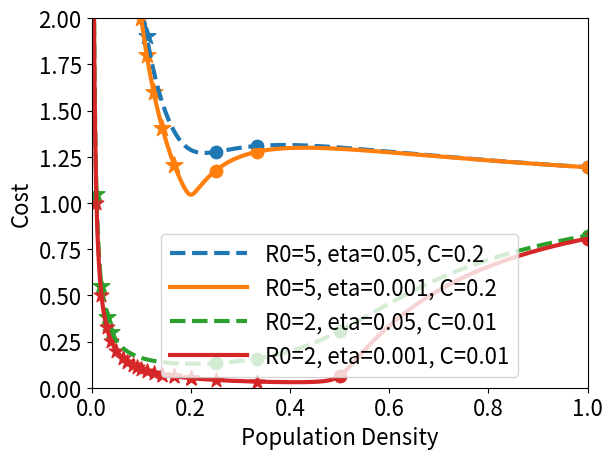

Recreate this plot in Python.
# -*- coding: utf-8 -*-
"""
Created on Thu Sep 24 15:36:49 2020

[redacted]
"""

import matplotlib.pyplot as plt
import numpy as np
from scipy.special import lambertw

def Rinf(xi,R0=2,eta=.001,C=0.01) :
    w = np.real(lambertw(-R0*(1-eta)*xi*np.exp(-R0*xi)))
    return xi+w/R0

def deriv(func,xi,window=0.000001,R0=2,eta=0.001,C=0.01) :
    return (func(xi+window,R0=R0,eta=eta,C=C) -
             func(xi,R0=R0,eta=eta,C=C))/window
            
def Rderiv(xi,R0=2,eta=0.001,C=0.01,window=0.0000001) :
    return deriv(Rinf,xi,window,R0=R0,eta=eta,C=C)
            
def Rdderiv(xi,R0=2,eta=0.001,C=0.01,window=0.0000001) :
    return deriv(Rderiv,xi,window,R0=R0,eta=eta,C=C)

def Rprob(xi,R0=2,eta=0.001,C=0.01) :
    return Rinf(xi,R0,eta)/xi

P = Rprob

def Pdown(xi,R0=2,eta=0.001,C=0.01) :
    return 2*(1-P(xi,R0,eta,C))

## numerical derivatives:

def Pderiv(xi,R0=2,eta=0.001,C=0.01,window=0.0000001) :
    return deriv(P,xi,window,R0=R0,eta=eta,C=C)

def Pdderiv(xi,R0=2,eta=0.001,C=0.01,window=0.000001) :
    return deriv(Pderiv,xi,window,R0=R0,eta=eta,C=C)
    
    

## derivatives from implicit stuff in onenote:
    
def PderivImp(xi,R0=2,eta=0.001,C=0.01) :
    # based on Full Bore on Derivatives Page; red star
    RinfinityHere = Rinf(xi,R0,eta,C=C)
    num = (1-eta)*R0*P(xi,R0,eta,C)
    denom = (np.exp(R0*RinfinityHere)-(1-eta)*R0*xi)
    return num/denom

def RderivImp(xi,R0=2,eta=0.001,C=0.01) :
    # based on Full Bore on Derivatives Page; double red star
    RinfinityHere = Rinf(xi,R0,eta,C)
    num = 1-(1-eta)*np.exp(-R0*RinfinityHere)
    denom = 1-(1-eta)*xi*R0*np.exp(-R0*RinfinityHere)
    return num/denom
    
def PdderivImp(xi,R0=2,eta=0.001,C=0.01) :
    # based on Full Bore on Derivatives Page; triple red star
    RinfinityHere = Rinf(xi,R0,eta,C)
    RinfPrimeHere = RderivImp(xi,R0,eta,C)
    Phere = P(xi,R0,eta,C)
    num = (1-eta)*R0*R0*Phere
    denom = (np.exp(R0*RinfinityHere)-(1-eta)*R0*xi)**2
    parens = 2*(1-eta) - RinfPrimeHere*np.exp(R0*RinfinityHere)
    return num/denom*parens

def PdderivImpEarly(xi,R0=2,eta=0.001,C=0.01) :
    # based on Full Bore on Derivatives Page; circled in RAINBOW
    RinfinityHere = Rinf(xi,R0,eta,C)
    RinfPrimeHere = RderivImp(xi,R0,eta,C)
    Phere = P(xi,R0,eta,C)
    PPrimehere = PderivImp(xi,R0,eta,C)
    exp = np.exp(R0*RinfinityHere)
    
    num1 = (1-eta)*R0*PPrimehere
    denom1 = exp - (1-eta)*R0*xi
    
    num2 = (1-eta)*R0*Phere
    denom2 = denom1**2
    
    parens = R0*RinfPrimeHere*exp-(1-eta)*R0
    
    return num1/denom1 - num2/denom2*parens
    
def RinfPrimeExp(xi,R0=2,eta=0.001,C=0.01) :
    RinfinityHere = Rinf(xi,R0,eta,C)
    RinfPrimeHere = RderivImp(xi,R0,eta,C)
    return RinfPrimeHere*np.exp(R0*RinfinityHere)

def S(xi,R0=2,eta=0.001,C=0.01) :
    return 2*(1-eta)-RinfPrimeExp(xi,R0,eta,C)

#def PdderivImp()
    
def f(xi,R0=2,eta=0.001,C=0.01) :
    return C/xi;

def cost(xi,R0=2,eta=.001,C=0.01) :
    # this is Js in paper
    return Rprob(xi,R0,eta,C) + f(xi,R0,eta,C)

def costs(xlist,R0=2,eta=0.001,C=0.01) :
    return [cost(x,R0=2,eta=eta,C=C) for x in xlist]
            
def costderiv(xi,R0=2,eta=0.001,C=0.01,window=0.0000001) :
    return deriv(cost,xi,window,R0=R0,eta=eta,C=C)

def Cost(numInUse,R0=2,eta=.001,C=0.01) :
    # assuming all used locations have equal xi
    return cost(1/numInUse,R0=R0,eta=eta,C=C) 

def Cost2(xlist,R0=2,eta=0.001,C=0.01) :
    # xlist contains list of location densities
    return C*len(xlist) + sum([Rinf(x,R0=R0,eta=eta,C=C) for x in xlist])

def findOptimal(R0=2,eta=0.001,C=0.01) :
    # idea here: starting with 1, walk up until you're at twice R0 and then return the best you've seen
    # Note: fails when C is very small
    argmin = 1
    min_cost = Cost(1,R0,eta,C)
    i = 2
    while True :
        new_cost = Cost(i,R0,eta,C) # use the Cost(numLocations) method
        if new_cost >= min_cost :
            if i > R0*2 :
                return argmin, min_cost
        else :
            min_cost = new_cost
            argmin = i
        i += 1
        
def isESS(numLoc,R0=2,eta=0.001,C=0.01) :
    # is the allocation with 1/numLoc people at each of numLoc locations 
    # an ESS? To see, inspect the slope of the location cost function.
    # if nonincreasing at this allocation, this is not an ESS.
    return numLoc == 1 or cost(1/numLoc,R0,eta,C) <= cost(1/numLoc*1.0001,R0,eta,C)
         
def altPoS(R0=2,eta=0.001,C=0.01) :
    # first check if optimal is an altruistic ESS; if so, ret 1
    optLoc, optcost = findOptimal(R0,eta,C)
    if isAltESS(optLoc,R0,eta,C) :
        return 1.0
    else:
        # next walk up from 1 to R0, return the worst AltESS
        # locations = [i for i in range(1,1+int(np.ceil(R0*10))) if i is not optLoc]
        bestESS = np.inf
        numLoc = 1
        while True :
            if isAltESS(numLoc,R0,eta,C) :
                bestESS = min(bestESS,Cost(numLoc,R0,eta,C))
            if numLoc>R0 : # after R0, if we start increasing, we're done
                if Cost(numLoc,R0,eta,C) > bestESS :
                    return bestESS/optcost
            numLoc += 1

def isAltESS(numLoc,R0=2,eta=0.001,C=0.01) :
    # 2 conditions: nobody wants to be alone, and Rdderiv>0
    xi = 1/numLoc
    happyTogether = Rderiv(xi,R0=R0,eta=eta,C=C) <= eta+C
    if happyTogether :
        return deriv(Rderiv,xi,R0=R0,eta=eta,C=C) > 0
    return False # if we aren't happy together, we're not ESS
        

def derivRinf(xi,R0=2,eta=0.001,C=0.01) :
    # note: this function may not be correct at all
    lambertInput = -R0*(1-eta)*xi*np.exp(-R0*xi)
    w = np.real(lambertw(lambertInput))
    expTerm = (1-eta)*(1-R0*xi)*np.exp(-R0*xi)*w
    return 1-expTerm+w/(lambertInput*R0)/(1+w)
    

def plotRinf(R0,eta=0.001,C=0.01) :
    xx = np.arange(0.0,1.01,0.01)
    RRinf = np.empty_like(xx)
    for i in range(len(xx)) :
        RRinf[i] = Rinf(xx[i],R0,eta)
    plt.plot(xx,RRinf)
    
def plotRprob(R0,eta=0.001) :
    xx = np.arange(0.01,1.01,0.01)
    Rprob = np.empty_like(xx)
    for i in range(len(xx)) :
        Rprob[i] = Rprob(xx[i],R0,eta)
    plt.plot(xx,Rprob)
    
    
def plotit(func,R0=2,eta=0.001,C=0.01,numPoints=100,ax=None,xrange=(0,1),ylim=(0,2),label=None,lw=5,ls='-') :
    if ax is None:
        fig,ax = plt.subplots()
    xx = np.linspace(xrange[0]+0.001,xrange[1],numPoints)
    toplot = np.empty_like(xx)
    for i in range(len(xx)) :
        toplot[i] = func(xx[i],R0,eta,C)
    ax.plot(xx,toplot,label=label,lw=lw,ls=ls)
    plt.ylim(ylim)
    plt.xlim((0,1))
    return ax
    
def plotCost(R0=2,eta=0.001,C=0.01,numPoints=10,fignum=13,integer=True) :
    if integer:
        numnum = np.arange(1.,numPoints+1)
    else:
        numnum = np.linspace(1,10,100)
    toplot = np.empty_like(numnum)
    for i in range(len(numnum)) :
        toplot[i] = Cost(numnum[i],R0,eta,C)
    plt.figure(fignum)
    plt.plot(numnum,toplot)
    return numnum, toplot
    
    

if __name__=="__main__" :
    plt.close('all')
    numPoints = 1000
    lw = 3
    eta2 = 0.05
    max_locations = 12
    locations_to_check = np.arange(1,max_locations)
    ax = plotit(cost,R0=5,C=0.2,eta=eta2,numPoints=numPoints,lw=lw,ls='--',label='R0=5, eta='+str(eta2)+', C=0.2')
    plotit(cost,R0=5,C=0.2,numPoints=numPoints,lw=lw,ax=ax,label='R0=5, eta=0.001, C=0.2')
    plotit(cost,eta=eta2,numPoints=numPoints,lw=lw,ls='--',ax=ax,label='R0=2, eta='+str(eta2)+', C=0.01')
    plotit(cost,numPoints=numPoints,lw=lw,label='R0=2, eta=0.001, C=0.01',ax=ax)
    ax.legend(handlelength=3.5,fontsize=16)
    plt.xlabel('Population Density',fontsize=16)
    plt.xticks(fontsize=16)
    plt.ylabel('Cost',fontsize=16)
    plt.yticks(fontsize=16)
    
    ESS1x = []
    ESS1y = []
    aESS1x = []
    aESS1y = []
    for n in locations_to_check :
        if isESS(n,R0=5,C=0.2,eta=eta2) :
            ESS1x.append(1/n)
            ESS1y.append(cost(1/n,R0=5,C=0.2,eta=eta2))
        if isAltESS(n,R0=5,C=0.2,eta=eta2) :
            aESS1x.append(1/n)
            aESS1y.append(cost(1/n,R0=5,C=0.2,eta=eta2))
    plt.scatter(ESS1x,ESS1y,s=80,marker='o',color='#1f77b4')
    plt.scatter(aESS1x,aESS1y,s=160,marker="*",color='#1f77b4')
    
    ESS2x = []
    ESS2y = []
    aESS2x = []
    aESS2y = []
    for n in locations_to_check :
        if isESS(n,R0=5,C=0.2) :
            ESS2x.append(1/n)
            ESS2y.append(cost(1/n,R0=5,C=0.2))
        if isAltESS(n,R0=5,C=0.2) :
            aESS2x.append(1/n)
            aESS2y.append(cost(1/n,R0=5,C=0.2))
    plt.scatter(ESS2x,ESS2y,s=80,marker='o',color='#ff7f0e')
    plt.scatter(aESS2x,aESS2y,s=160,marker="*",color='#ff7f0e')
    
    
    max_locations = 200
    locations_to_check = [1,2,3,4,5] + [int(1/i) for i in np.arange(.2,.001,-.01)]
    
    ESS3x = []
    ESS3y = []
    aESS3x = []
    aESS3y = []
    for n in locations_to_check :
        if isESS(n,R0=2,eta=eta2) :
            ESS3x.append(1/n)
            ESS3y.append(cost(1/n,R0=2,eta=eta2))
        if isAltESS(n,R0=2,eta=eta2) :
            aESS3x.append(1/n)
            aESS3y.append(cost(1/n,R0=2,eta=eta2))
    plt.scatter(ESS3x,ESS3y,s=80,marker='o',color='#2ca02c')
    plt.scatter(aESS3x,aESS3y,s=160,marker="*",color='#2ca02c')
    
    ESS4x = []
    ESS4y = []
    aESS4x = []
    aESS4y = []
    for n in locations_to_check :
        if isESS(n) :
            ESS4x.append(1/n)
            ESS4y.append(cost(1/n))
        if isAltESS(n) :
            aESS4x.append(1/n)
            aESS4y.append(cost(1/n))
    plt.scatter(ESS4x,ESS4y,s=80,marker='o',color='#d62728')
    plt.scatter(aESS4x,aESS4y,s=120,marker="*",color='#d62728')